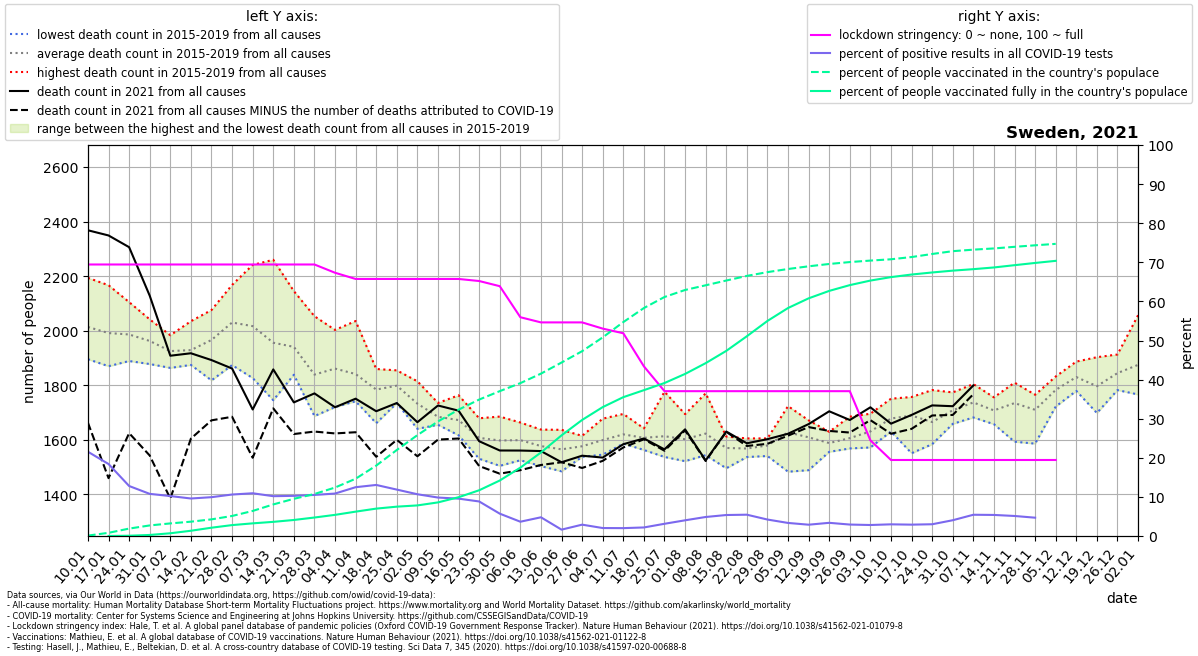

Data behind this chart, as committed beside it:
location, date, time, time_unit, deaths_2010_all_ages, deaths_2011_all_ages, deaths_2012_all_ages, deaths_2013_all_ages, deaths_2014_all_ages, deaths_2015_all_ages, deaths_2016_all_ages, deaths_2017_all_ages, deaths_2018_all_ages, deaths_2019_all_ages, deaths_2020_all_ages, deaths_2021_all_ages, new_deaths, new_cases_smoothed, new_tests_smoothed, stringency_index, people_vaccinated, people_fully_vaccinated, population, positive_test_percent
Sweden, 2021-01-10, 1, weekly, , , , , , 1932, 1895, 2194, 2054, 1993, 1874, 2368, 706.0, 6451, 29938, 69.44, 10494, , 10160159, 21.55
Sweden, 2021-01-17, 2, weekly, , , , , , 1974, 1949, 2167, 1996, 1870, 1945, 2349, 890.0, 5514, 29956, 69.44, 82671, 559.0, 10160159, 18.41
Sweden, 2021-01-24, 3, weekly, , , , , , 1943, 1993, 2105, 2000, 1889, 1885, 2306, 682.0, 3702, 28954, 69.44, 192454, 7030, 10160159, 12.79
Sweden, 2021-01-31, 4, weekly, , , , , , 1954, 2041, 1955, 1984, 1878, 1784, 2128, 586.0, 3065, 28443, 69.44, 274564, 27050, 10160159, 10.78
Sweden, 2021-02-07, 5, weekly, , , , , , 1983, 1946, 1926, 1907, 1863, 1900, 1908, 524.0, 2938, 28764, 69.44, 327068, 70965, 10160159, 10.22
Sweden, 2021-02-14, 6, weekly, , , , , , 1876, 1874, 1923, 2035, 1936, 1776, 1917, 313.0, 2877, 29992, 69.44, 372195, 136357, 10160159, 9.591
Sweden, 2021-02-21, 7, weekly, , , , , , 2009, 1875, 2052, 2076, 1818, 1872, 1892, 221.0, 3155, 31779, 69.44, 432246, 215475, 10160159, 9.929
Sweden, 2021-02-28, 8, weekly, , , , , , 2115, 1882, 2111, 2168, 1874, 1825, 1861, 177.0, 3596, 33905, 69.44, 520513, 283223, 10160159, 10.61
Sweden, 2021-03-07, 9, weekly, , , , , , 2085, 1899, 2031, 2241, 1826, 1826, 1711, 177.0, 3910, 35779, 69.44, 651061, 328603, 10160159, 10.93
Sweden, 2021-03-14, 10, weekly, , , , , , 2053, 1848, 1872, 2260, 1745, 1873, 1858, 143.0, 3895, 38252, 69.44, 820339, 367538, 10160159, 10.18
Sweden, 2021-03-21, 11, weekly, , , , , , 1944, 1838, 1892, 2145, 1884, 1777, 1737, 116.0, 4360, 42453, 69.44, 966442, 416340, 10160159, 10.27
Sweden, 2021-03-28, 12, weekly, , , , , , 1886, 1833, 1734, 2053, 1687, 1912, 1770, 140.0, 4920, 46856, 69.44, 1091170, 480156, 10160159, 10.5
Sweden, 2021-04-04, 13, weekly, , , , , , 1942, 1815, 1824, 2003, 1720, 2087, 1719, 96.0, 5138, 47327, 67.33, 1259170, 549384, 10160159, 10.86
Sweden, 2021-04-11, 14, weekly, , , , , , 1845, 1741, 1836, 2035, 1747, 2430, 1750, 123.0, 5668, 45406, 65.74, 1487856, 632809, 10160159, 12.48
Sweden, 2021-04-18, 15, weekly, , , , , , 1859, 1809, 1761, 1829, 1661, 2616, 1704, 167.0, 6130, 46944, 65.74, 1829627, 711576, 10160159, 13.06
Sweden, 2021-04-25, 16, weekly, , , , , , 1854, 1807, 1810, 1734, 1785, 2572, 1734, 135.0, 5637, 47503, 65.74, 2235166, 762338, 10160159, 11.87
Sweden, 2021-05-02, 17, weekly, , , , , , 1774, 1640, 1814, 1686, 1747, 2316, 1664, 125.0, 5147, 48201, 65.74, 2621006, 794789, 10160159, 10.68
Sweden, 2021-05-09, 18, weekly, , , , , , 1666, 1655, 1735, 1706, 1659, 2288, 1726, 125.0, 4952, 50352, 65.74, 2976959, 873110, 10160159, 9.835
Sweden, 2021-05-16, 19, weekly, , , , , , 1672, 1622, 1763, 1616, 1687, 2235, 1706, 102.0, 4355, 45564, 65.74, 3283350, 1007549, 10160159, 9.558
Sweden, 2021-05-23, 20, weekly, , , , , , 1679, 1601, 1623, 1530, 1601, 2042, 1594, 91.0, 3461, 39187, 65.21, 3545437, 1188531, 10160159, 8.832
Sweden, 2021-05-30, 21, weekly, , , , , , 1681, 1586, 1685, 1504, 1530, 1971, 1560, 85.0, 1990, 34819, 63.89, 3764321, 1441876, 10160159, 5.714
Sweden, 2021-06-06, 22, weekly, , , , , , 1638, 1581, 1663, 1525, 1586, 1709, 1560, 72.0, 1079, 29550, 55.95, 3972041, 1776541, 10160159, 3.652
Sweden, 2021-06-13, 23, weekly, , , , , , 1637, 1503, 1595, 1556, 1592, 1802, 1558, 51.0, 1167, 24393, 54.63, 4218805, 2169920, 10160159, 4.785
Sweden, 2021-06-20, 24, weekly, , , , , , 1629, 1582, 1636, 1484, 1492, 1772, 1517, 0.0, 356.8, 21916, 54.63, 4507415, 2614952, 10160159, 1.628
Sweden, 2021-06-27, 25, weekly, , , , , , 1612, 1614, 1537, 1543, 1574, 1721, 1541, 45.0, 520, 17922, 54.63, 4802343, 3015761, 10160159, 2.901
Sweden, 2021-07-04, 26, weekly, , , , , , 1545, 1580, 1631, 1677, 1560, 1725, 1534, 12.0, 307.6, 15103, 53.04, 5160993, 3349414, 10160159, 2.036
Sweden, 2021-07-11, 27, weekly, , , , , , 1694, 1586, 1586, 1640, 1592, 1620, 1584, 12.0, 261.2, 12984, 51.85, 5558072, 3607786, 10160159, 2.012
Sweden, 2021-07-18, 28, weekly, , , , , , 1581, 1642, 1562, 1637, 1613, 1627, 1605, 3.0, 234.4, 10728, 43.39, 5923904, 3789492, 10160159, 2.185
Sweden, 2021-07-25, 29, weekly, , , , , , 1550, 1653, 1549, 1776, 1537, 1569, 1565, 5.0, 325.6, 10423, 37.04, 6210565, 3975310, 10160159, 3.124
Sweden, 2021-08-01, 30, weekly, , , , , , 1559, 1667, 1521, 1694, 1569, 1596, 1638, 4.0, 433.1, 10790, 37.04, 6392811, 4211434, 10160159, 4.014
Sweden, 2021-08-08, 31, weekly, , , , , , 1610, 1612, 1578, 1770, 1543, 1600, 1524, 2.0, 587.6, 12088, 37.04, 6514664, 4491419, 10160159, 4.861
Sweden, 2021-08-15, 32, weekly, , , , , , 1549, 1612, 1594, 1495, 1598, 1616, 1630, 1.0, 752.9, 14029, 37.04, 6638211, 4810275, 10160159, 5.367
Sweden, 2021-08-22, 33, weekly, , , , , , 1560, 1605, 1588, 1550, 1536, 1562, 1587, 10.0, 892.5, 16378, 37.04, 6758746, 5190522, 10160159, 5.449
Sweden, 2021-08-29, 34, weekly, , , , , , 1588, 1605, 1570, 1540, 1592, 1623, 1602, 17.0, 943.8, 22414, 37.04, 6856806, 5588405, 10160159, 4.211
Sweden, 2021-09-05, 35, weekly, , , , , , 1483, 1723, 1609, 1628, 1692, 1531, 1622, 7.0, 1018, 30493, 37.04, 6938100, 5924135, 10160159, 3.34
Sweden, 2021-09-12, 36, weekly, , , , , , 1671, 1593, 1635, 1657, 1488, 1564, 1657, 11.0, 1038, 35913, 37.04, 7007948, 6175663, 10160159, 2.891
Sweden, 2021-09-19, 37, weekly, , , , , , 1575, 1573, 1629, 1556, 1606, 1574, 1704, 72.0, 1054, 31283, 37.04, 7068458, 6369098, 10160159, 3.37
Sweden, 2021-09-26, 38, weekly, , , , , , 1589, 1568, 1601, 1685, 1587, 1560, 1672, 46.0, 720.7, 24626, 37.04, 7118175, 6519194, 10160159, 2.926
Sweden, 2021-10-03, 39, weekly, , , , , , 1656, 1637, 1572, 1593, 1695, 1610, 1719, 47.0, 607.5, 21604, 24.47, 7156748, 6637304, 10160159, 2.812
Sweden, 2021-10-10, 40, weekly, , , , , , 1674, 1630, 1750, 1648, 1687, 1599, 1659, 37.0, 602.6, 20196, 19.44, 7190445, 6727194, 10160159, 2.984
Sweden, 2021-10-17, 41, weekly, , , , , , 1550, 1694, 1738, 1757, 1704, 1598, 1691, 51.0, 590.3, 20320, 19.44, 7248687, 6794380, 10160159, 2.905
Sweden, 2021-10-24, 42, weekly, , , , , , 1596, 1782, 1690, 1584, 1672, 1667, 1726, 37.0, 575.6, 19161, 19.44, 7328122, 6847743, 10160159, 3.004
Sweden, 2021-10-31, 43, weekly, , , , , , 1720, 1658, 1686, 1702, 1774, 1625, 1723, 32.0, 727.4, 18029, 19.44, 7401318, 6895479, 10160159, 4.035
Sweden, 2021-11-07, 44, weekly, , , , , , 1682, 1756, 1804, 1753, 1689, 1745, 1799, 32.0, 816.4, 15027, 19.44, 7440581, 6933721, 10160159, 5.433
Sweden, 2021-11-14, 45, weekly, , , , , , 1683, 1755, 1657, 1692, 1751, 1724, , 25.0, 754.9, 14014, 19.44, 7472510, 6978201, 10160159, 5.386
Sweden, 2021-11-21, 46, weekly, , , , , , 1741, 1809, 1802, 1593, 1727, 1919, , 28.0, 857.4, 16742, 19.44, 7514414, 7037285, 10160159, 5.121
Sweden, 2021-11-28, 47, weekly, , , , , , 1709, 1740, 1749, 1586, 1765, 2040, , 35.0, 1253, 26761, 19.44, 7553805, 7095326, 10160159, 4.682
Sweden, 2021-12-05, 48, weekly, , , , , , 1722, 1832, 1788, 1831, 1740, 2010, , 25.0, 1788, , 19.44, 7591197, 7149777, 10160159, 
Sweden, 2021-12-12, 49, weekly, , , , , , 1834, 1887, 1812, 1838, 1779, 2204, , , , , , , , , 
Sweden, 2021-12-19, 50, weekly, , , , , , 1698, 1903, 1844, 1770, 1767, 2174, , , , , , , , , 
Sweden, 2021-12-26, 51, weekly, , , , , , 1782, 1913, 1862, 1792, 1874, 2356, , , , , , , , , 
Sweden, 2022-01-02, 52, weekly, , , , , , 1766, 2057, 1976, 1808, 1766, 2372, , , , , , , , , 
